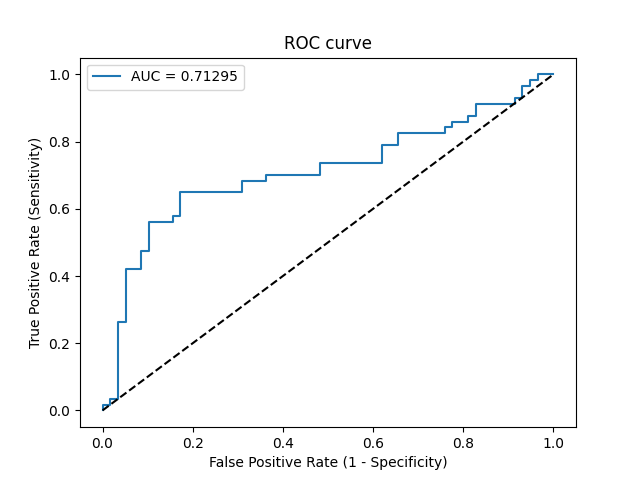

The data file committed next to this chart (first rows):
Threshold, Sensitivity, Specificity, NPV, PPV
inf, 0.0, 1.0, 0.5043, 0
0.703, 0.01754, 1.0, 0.5088, 1.0
0.6922, 0.01754, 0.9828, 0.5044, 0.5
0.6838, 0.03509, 0.9828, 0.5089, 0.6667
0.6807, 0.03509, 0.9655, 0.5045, 0.5
0.6456, 0.2632, 0.9655, 0.5714, 0.8824
0.6454, 0.2632, 0.9483, 0.567, 0.8333
0.634, 0.4211, 0.9483, 0.625, 0.8889
0.6292, 0.4211, 0.9138, 0.6163, 0.8276
0.6229, 0.4737, 0.9138, 0.6386, 0.8438
0.6227, 0.4737, 0.8966, 0.6341, 0.8182
0.6149, 0.5614, 0.8966, 0.6753, 0.8421
0.6114, 0.5614, 0.8448, 0.6622, 0.7805
0.6096, 0.5789, 0.8448, 0.6712, 0.7857
0.6079, 0.5789, 0.8276, 0.6667, 0.7674
0.6042, 0.6491, 0.8276, 0.7059, 0.7872
0.5932, 0.6491, 0.6897, 0.6667, 0.6727
0.5918, 0.6842, 0.6897, 0.6897, 0.6842
0.5844, 0.6842, 0.6379, 0.6727, 0.65
0.5838, 0.7018, 0.6379, 0.6852, 0.6557
0.573, 0.7018, 0.5172, 0.6383, 0.5882
0.5641, 0.7368, 0.5172, 0.6667, 0.6
0.5496, 0.7368, 0.3793, 0.5946, 0.5385
0.544, 0.7895, 0.3793, 0.6471, 0.5556
0.5409, 0.7895, 0.3448, 0.625, 0.5422
0.5386, 0.8246, 0.3448, 0.6667, 0.5529
0.5212, 0.8246, 0.2414, 0.5833, 0.5165
0.5203, 0.8421, 0.2414, 0.6087, 0.5217
0.5183, 0.8421, 0.2241, 0.5909, 0.5161
0.5136, 0.8596, 0.2241, 0.619, 0.5213
0.5075, 0.8596, 0.1897, 0.5789, 0.5104
0.5041, 0.8772, 0.1897, 0.6111, 0.5155
0.4974, 0.8772, 0.1724, 0.5882, 0.5102
0.4944, 0.9123, 0.1724, 0.6667, 0.52
0.4758, 0.9123, 0.08621, 0.5, 0.4952
0.4707, 0.9298, 0.08621, 0.5556, 0.5
0.4656, 0.9298, 0.06897, 0.5, 0.4953
0.4614, 0.9649, 0.06897, 0.6667, 0.5046
0.4506, 0.9649, 0.05172, 0.6, 0.5
0.4474, 0.9825, 0.05172, 0.75, 0.5045
0.4467, 0.9825, 0.03448, 0.6667, 0.5
0.4422, 1.0, 0.03448, 1.0, 0.5044
0.3988, 1.0, 0.0, 0, 0.4957
